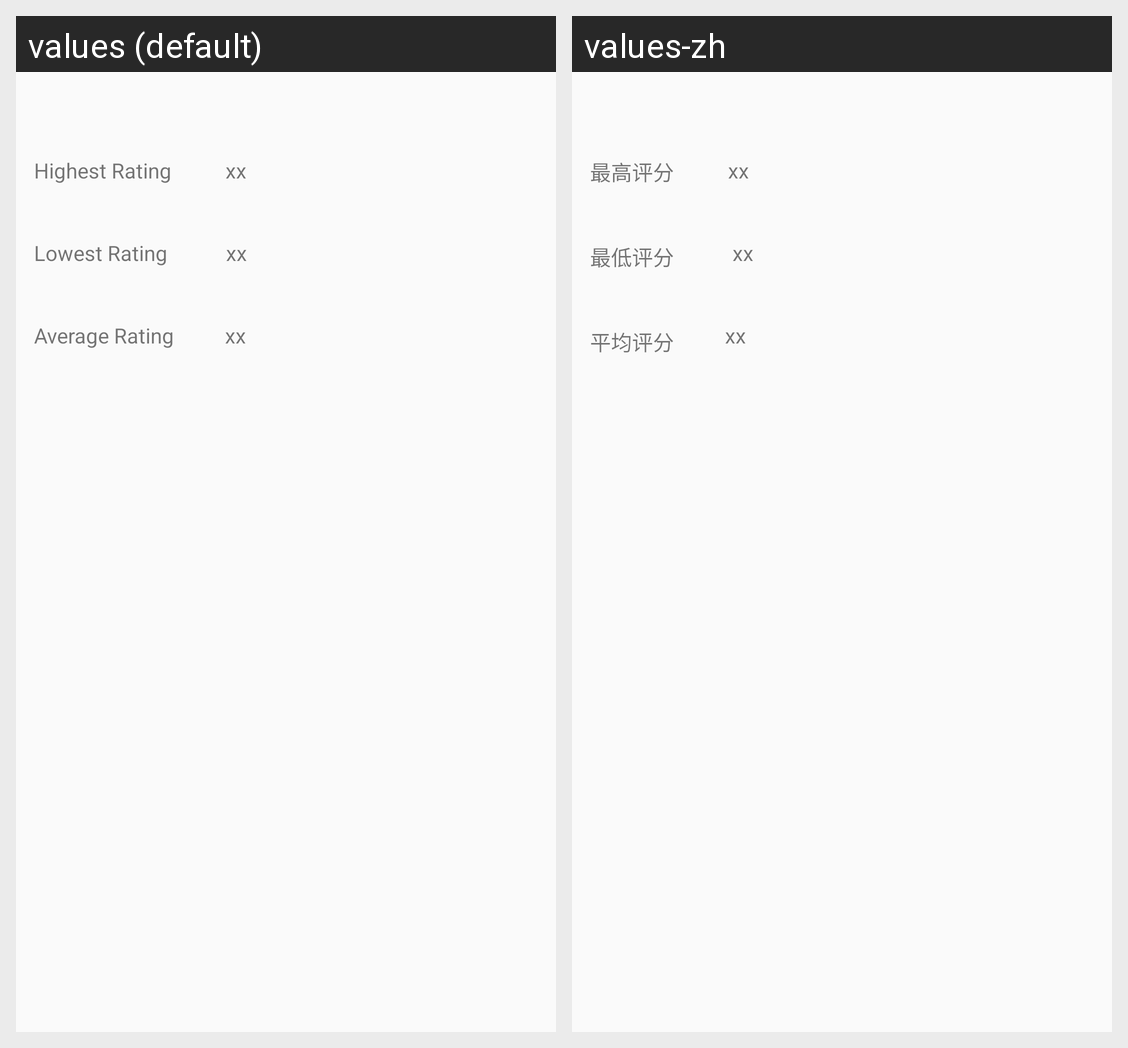

The Android screen above is rendered under two locales of the same app. Produce the string resources it draws, with the default and per-locale values.
Android screen res/layout/movie_statistics.xml rendered under 2 locales, left to right: values (default), values-zh. Device: Nexus 5 (rendered at 1080×1920; each locale shown at half size, 540×960, under a caption strip naming it); theme Theme.AppCompat.Light.NoActionBar.
Strings drawn on this screen, with the default value and each locale's value (text and hints the layout hard-codes, and strings that could not be matched under every locale, appear in the picture but are not listed):

movie_maxRating_label
  values: Highest Rating
  values-zh: 最高评分

movie_minRating_label
  values: Lowest Rating
  values-zh: 最低评分

movie_avgRating_label
  values: Average Rating
  values-zh: 平均评分
